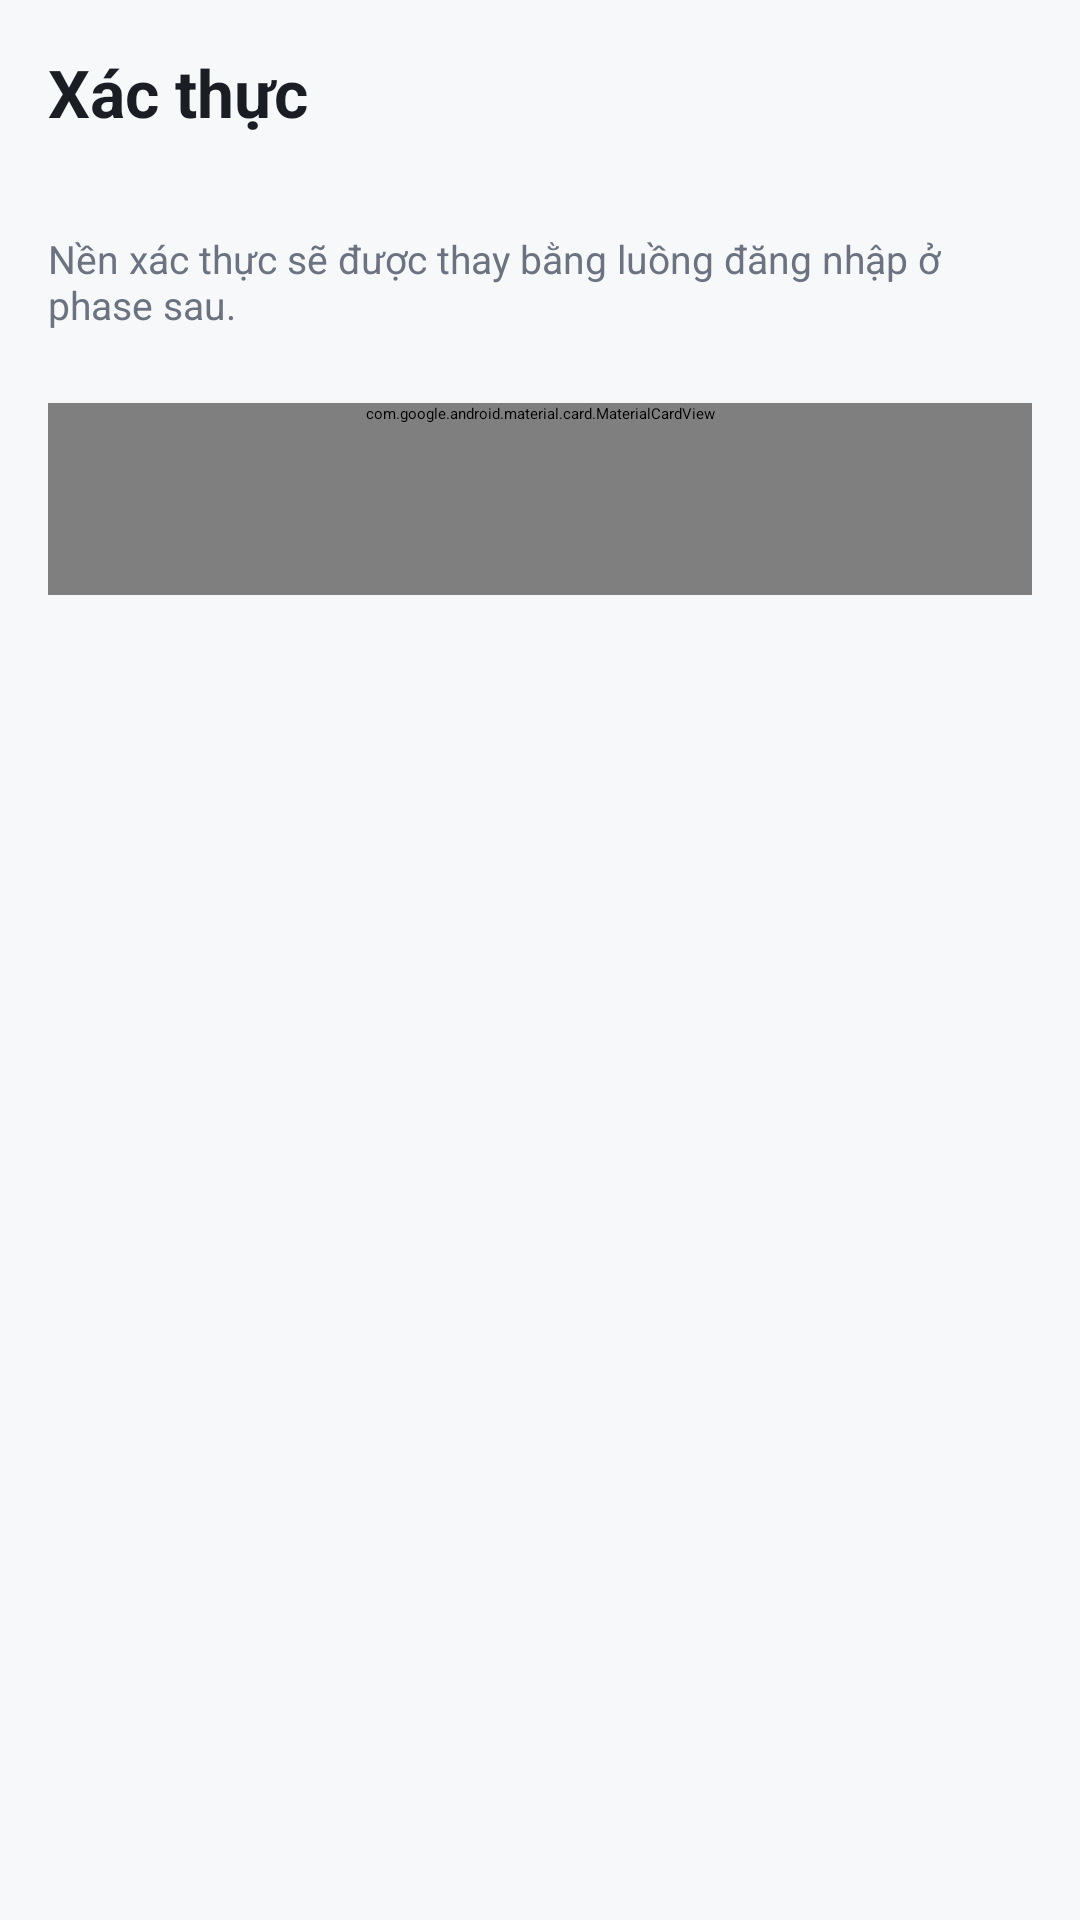

Write the Android layout XML for this screen, with the resource values it uses.
<!-- AndroidManifest.xml: application theme Theme.SmartRent -->
<!-- res/layout/fragment_auth.xml -->
<?xml version="1.0" encoding="utf-8"?>
<LinearLayout xmlns:android="http://schemas.android.com/apk/res/android"
    xmlns:app="http://schemas.android.com/apk/res-auto"
    android:layout_width="match_parent"
    android:layout_height="match_parent"
    android:background="@drawable/bg_app"
    android:orientation="vertical"
    android:paddingStart="@dimen/screen_padding_horizontal"
    android:paddingTop="@dimen/screen_padding_vertical"
    android:paddingEnd="@dimen/screen_padding_horizontal"
    android:paddingBottom="@dimen/screen_padding_bottom">

    <TextView
        android:layout_width="match_parent"
        android:layout_height="wrap_content"
        android:text="@string/title_auth"
        android:textAppearance="@style/TextAppearance.SmartRent.TitleLarge" />

    <TextView
        android:layout_width="match_parent"
        android:layout_height="wrap_content"
        android:layout_marginTop="@dimen/space_8"
        android:text="@string/placeholder_auth"
        android:textAppearance="@style/TextAppearance.SmartRent.BodySecondary" />

    <com.google.android.material.card.MaterialCardView
        style="@style/Widget.SmartRent.Card.Compact"
        android:layout_width="match_parent"
        android:layout_height="wrap_content"
        android:layout_marginTop="@dimen/section_spacing"
        app:contentPadding="@dimen/card_padding_compact">

        <TextView
            android:layout_width="match_parent"
            android:layout_height="wrap_content"
            android:text="@string/skeleton_content_area"
            android:textAppearance="@style/TextAppearance.SmartRent.BodySecondary" />
    </com.google.android.material.card.MaterialCardView>
</LinearLayout>
<!-- resources referenced by this layout -->
<resources>
  <dimen name="card_padding_compact">12dp</dimen>
  <dimen name="screen_padding_bottom">32dp</dimen>
  <dimen name="screen_padding_horizontal">16dp</dimen>
  <dimen name="screen_padding_vertical">16dp</dimen>
  <dimen name="section_spacing">24dp</dimen>
  <dimen name="space_8">32dp</dimen>
  <!-- drawable bg_app (drawable) -->
  <?xml version="1.0" encoding="utf-8"?>
  <shape xmlns:android="http://schemas.android.com/apk/res/android">
      <solid android:color="@color/sr_background" />
  </shape>
  <string name="placeholder_auth">Nền xác thực sẽ được thay bằng luồng đăng nhập ở phase sau.</string>
  <string name="skeleton_content_area">Vùng nội dung sẽ được triển khai ở phase sau.</string>
  <string name="title_auth">Xác thực</string>
  <style name="TextAppearance.SmartRent.BodySecondary" parent="TextAppearance.MaterialComponents.Body2">
          <item name="android:fontFamily">sans-serif</item>
          <item name="android:textColor">@color/sr_text_secondary</item>
          <item name="android:textSize">@dimen/text_sm</item>
          <item name="fontFamily">sans-serif</item>
      </style>
  <style name="TextAppearance.SmartRent.TitleLarge" parent="TextAppearance.MaterialComponents.Headline5">
          <item name="android:fontFamily">sans-serif</item>
          <item name="android:textColor">@color/sr_text_primary</item>
          <item name="android:textSize">@dimen/text_2xl</item>
          <item name="android:textStyle">bold</item>
          <item name="fontFamily">sans-serif</item>
      </style>
  <style name="Widget.SmartRent.Card.Compact" parent="Widget.SmartRent.Card">
          <item name="android:minHeight">@dimen/card_min_height</item>
          <item name="contentPadding">@dimen/card_padding_compact</item>
      </style>
  <color name="sr_background">#F7F8FA</color>
  <color name="sr_text_secondary">#6B7280</color>
  <dimen name="text_sm">13sp</dimen>
  <color name="sr_text_primary">#1A1D23</color>
  <dimen name="text_2xl">22sp</dimen>
  <style name="Widget.SmartRent.Card" parent="Widget.MaterialComponents.CardView">
          <item name="cardBackgroundColor">@color/sr_surface</item>
          <item name="cardCornerRadius">@dimen/radius_card</item>
          <item name="cardElevation">@dimen/elevation_card</item>
          <item name="rippleColor">@color/sr_primary_light</item>
          <item name="strokeColor">@color/sr_border</item>
          <item name="strokeWidth">@dimen/stroke_thin</item>
      </style>
  <dimen name="card_min_height">64dp</dimen>
  <color name="sr_surface">#FFFFFF</color>
  <dimen name="radius_card">14dp</dimen>
  <dimen name="elevation_card">1dp</dimen>
  <color name="sr_primary_light">#EAF1FE</color>
  <color name="sr_border">#E5E8EC</color>
  <dimen name="stroke_thin">1dp</dimen>
</resources>
